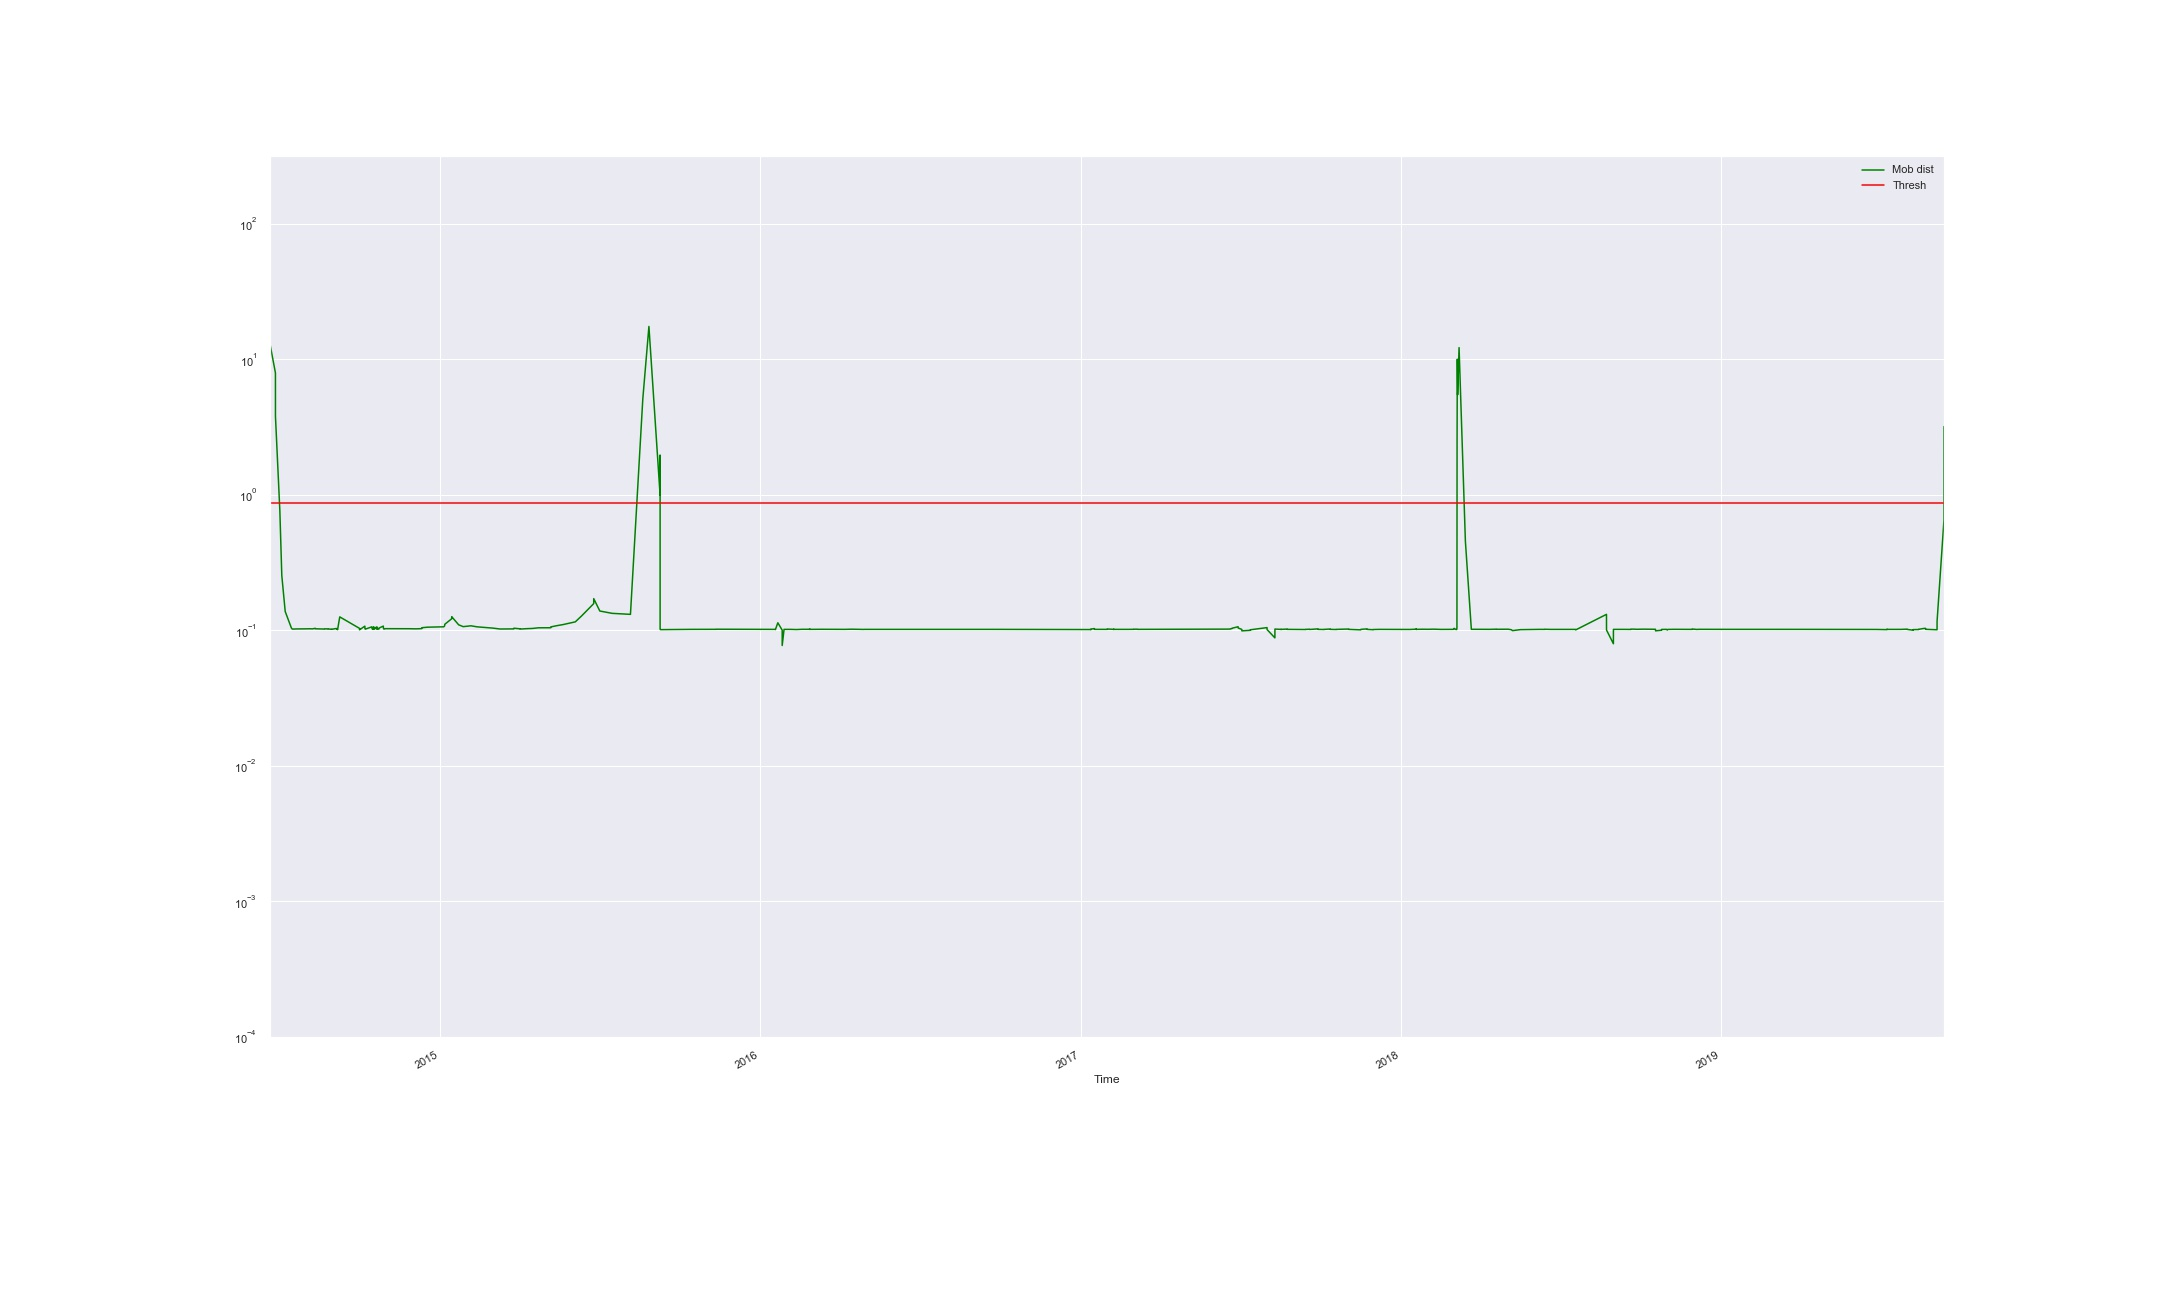

Values plotted in this chart, from the file beside it:
Time, Mob dist, Thresh, Anomaly
2014-06-21 07:04:49.851, 12.91, 0.8617, True
2014-06-27 11:56:44.627, 7.903, 0.8617, True
2014-06-27 12:24:17.193, 3.783, 0.8617, True
2014-07-02 12:03:51.022, 0.768, 0.8617, False
2014-07-04 18:03:39.260, 0.253, 0.8617, False
2014-07-08 15:23:18.772, 0.1372, 0.8617, False
2014-07-15 17:04:13.719, 0.1036, 0.8617, False
2014-07-16 17:44:08.330, 0.1019, 0.8617, False
2014-07-18 10:23:59.470, 0.1019, 0.8617, False
2014-07-21 11:29:13.711, 0.1021, 0.8617, False
2014-07-28 15:23:04.980, 0.1021, 0.8617, False
2014-07-29 11:23:14.954, 0.1022, 0.8617, False
2014-08-06 15:02:17.115, 0.1024, 0.8617, False
2014-08-08 10:22:07.566, 0.1021, 0.8617, False
2014-08-11 21:28:30.921, 0.1032, 0.8617, False
2014-08-11 22:21:48.887, 0.1023, 0.8617, False
2014-08-22 10:01:07.306, 0.1019, 0.8617, False
2014-08-22 10:35:52.919, 0.1022, 0.8617, False
2014-08-22 12:00:52.518, 0.1021, 0.8617, False
2014-08-22 12:40:52.395, 0.1022, 0.8617, False
2014-08-26 16:20:30.234, 0.1022, 0.8617, False
2014-08-26 16:40:30.165, 0.1019, 0.8617, False
2014-08-28 13:00:20.371, 0.1019, 0.8617, False
2014-08-30 09:20:10.482, 0.1017, 0.8617, False
2014-08-30 10:40:10.210, 0.1016, 0.8617, False
2014-08-30 12:32:17.868, 0.1016, 0.8617, False
2014-08-30 12:40:24.055, 0.1015, 0.8617, False
2014-09-01 17:19:58.054, 0.1019, 0.8617, False
2014-09-01 19:39:57.492, 0.1018, 0.8617, False
2014-09-01 22:59:56.760, 0.1018, 0.8617, False
2014-09-02 05:39:55.316, 0.1019, 0.8617, False
2014-09-02 13:59:53.398, 0.1022, 0.8617, False
2014-09-02 23:59:51.218, 0.1025, 0.8617, False
2014-09-05 07:39:53.106, 0.1028, 0.8617, False
2014-09-05 07:59:52.991, 0.1019, 0.8617, False
2014-09-05 19:19:36.256, 0.1016, 0.8617, False
2014-09-05 21:39:35.761, 0.102, 0.8617, False
2014-09-06 00:19:35.154, 0.1017, 0.8617, False
2014-09-06 03:39:34.365, 0.1018, 0.8617, False
2014-09-06 09:19:33.126, 0.1008, 0.8617, False
2014-09-08 20:19:19.981, 0.1253, 0.8617, False
2014-10-01 09:36:49.922, 0.1031, 0.8617, False
2014-10-01 09:36:57.144, 0.1006, 0.8617, False
2014-10-07 11:43:13.073, 0.1071, 0.8617, False
2014-10-07 14:23:12.483, 0.1025, 0.8617, False
2014-10-08 00:23:10.282, 0.1017, 0.8617, False
2014-10-08 18:03:06.905, 0.1021, 0.8617, False
2014-10-15 14:02:30.558, 0.1058, 0.8617, False
2014-10-15 16:42:29.924, 0.1027, 0.8617, False
2014-10-15 21:22:28.959, 0.1023, 0.8617, False
2014-10-16 07:42:26.684, 0.1016, 0.8617, False
2014-10-16 14:02:25.865, 0.1036, 0.8617, False
2014-10-16 16:42:24.715, 0.1021, 0.8617, False
2014-10-17 06:22:21.759, 0.1015, 0.8617, False
2014-10-17 13:42:20.183, 0.1058, 0.8617, False
2014-10-17 16:02:19.613, 0.1021, 0.8617, False
2014-10-17 21:02:18.566, 0.1023, 0.8617, False
2014-10-18 05:42:16.694, 0.1017, 0.8617, False
2014-10-20 14:02:04.383, 0.1053, 0.8617, False
2014-10-20 16:22:03.899, 0.1022, 0.8617, False
... 451 more rows
